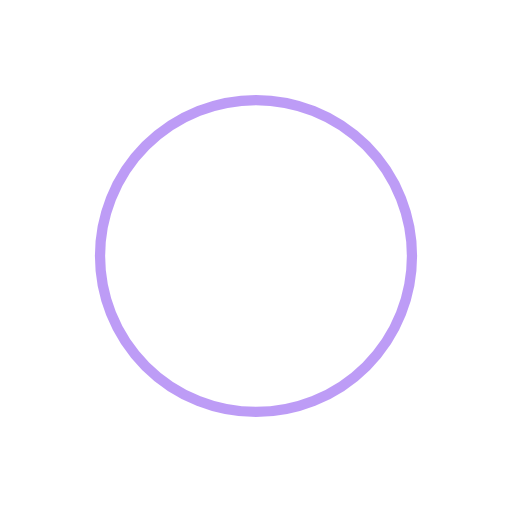
t = 0.00 s
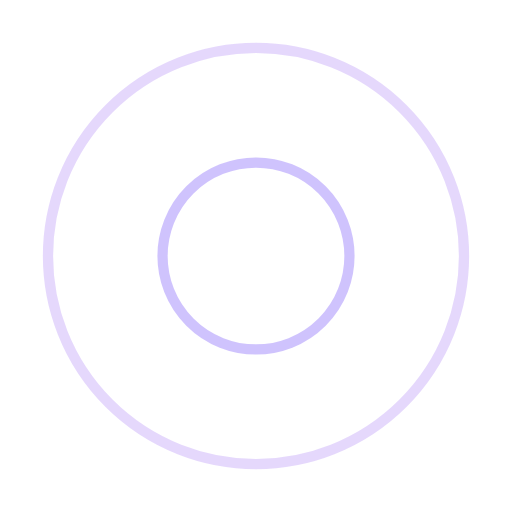
t = 0.31 s
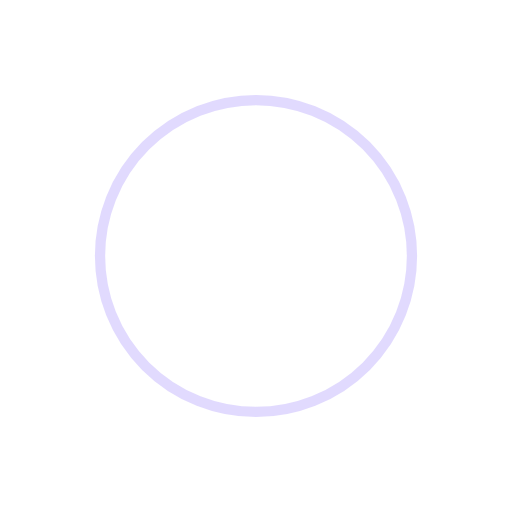
t = 0.63 s
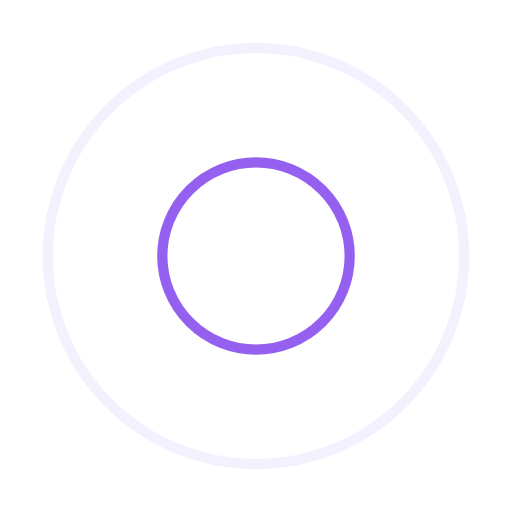
t = 0.94 s

The animated SVG that drew these frames (rendered in a browser with its animation timeline set to each time). Animation: 4 SMIL elements (animate=4); one cycle of 1.25 s, repeats indefinitely.

<?xml version="1.0" encoding="utf-8"?>
<svg xmlns="http://www.w3.org/2000/svg" xmlns:xlink="http://www.w3.org/1999/xlink" style="margin: auto; background: none; display: block; shape-rendering: auto;" width="200px" height="200px" viewBox="0 0 100 100" preserveAspectRatio="xMidYMid">
<circle cx="50" cy="50" r="0" fill="none" stroke="#c4b5fd" stroke-width="2">
  <animate attributeName="r" repeatCount="indefinite" dur="1.25s" values="0;47" keyTimes="0;1" keySplines="0 0.2 0.8 1" calcMode="spline" begin="0s"></animate>
  <animate attributeName="opacity" repeatCount="indefinite" dur="1.25s" values="1;0" keyTimes="0;1" keySplines="0.2 0 0.8 1" calcMode="spline" begin="0s"></animate>
</circle><circle cx="50" cy="50" r="0" fill="none" stroke="#7c3aed" stroke-width="2">
  <animate attributeName="r" repeatCount="indefinite" dur="1.25s" values="0;47" keyTimes="0;1" keySplines="0 0.2 0.8 1" calcMode="spline" begin="-0.625s"></animate>
  <animate attributeName="opacity" repeatCount="indefinite" dur="1.25s" values="1;0" keyTimes="0;1" keySplines="0.2 0 0.8 1" calcMode="spline" begin="-0.625s"></animate>
</circle>
<!-- [ldio] generated by https://loading.io/ --></svg>
